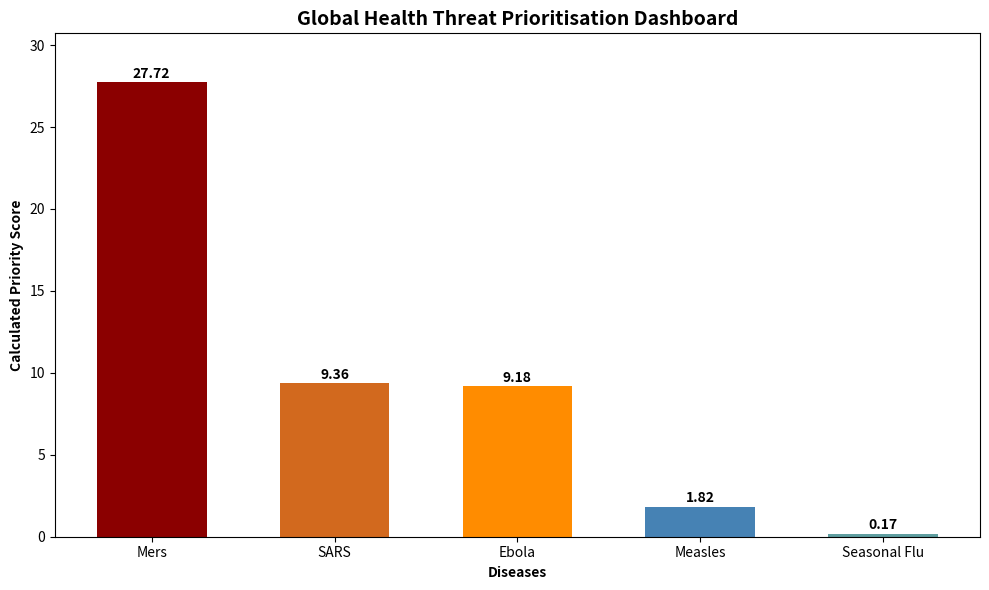

The matplotlib source for this figure:
import pandas as pd 
import matplotlib.pyplot as plt

mock_data = {
    "Disease": ["Ebola", "Measles", "Seasonal Flu", "SARS", "Mers"],
    "Transmission_R0": [1.5, 15.0, 1.3, 3.0, 0.8],       
    "Mortality_Rate_Pct": [50.0, 0.1, 0.1, 10.0, 35.0],  
    "Vaccine_Available": [True, True, True, False, False] 
}

df = pd.DataFrame(mock_data)

# SUBPROGRAM: to calculate the prioriity 
def calculate_priority(row):
    """
    Calculating a base threat score which is based on mortality and transmission rate.
    The availability of vaccine will reduce the threat significantly 
    """
    
    # Base threat Formuale, heavily weighing on mortality rate (60%) then transmission rate (40%)
    base_threat = (row["Transmission_R0"] * 0.4) + (row["Mortality_Rate_Pct"] * 0.6)

    # Vaccine modifier: If there is a vaccine available, the threat decreases by 70% and increase by 30% if Mortality >= 10
    if row["Vaccine_Available"] == True:
        final_score = base_threat * 0.3
    elif row["Mortality_Rate_Pct"] >= 10.0:
        final_score = base_threat * 1.3
    else:
        final_score = base_threat * 1.0

    return final_score 

# Initalise and Process the data further 
# Applying the mathematical model to every single row in the dataset 
df["Priority_Score"] = df.apply(calculate_priority, axis = 1)

# Sorting the values so that the most dangerous disease is at the top 
df_sorted = df.sort_values(by="Priority_Score", ascending=False)

# Print out all of the data table 
print("        ----- EXPERIMENTAL SIMULATION: THREAT PRIORITISATION -----")
print(df_sorted[["Disease", "Transmission_R0", "Mortality_Rate_Pct", "Vaccine_Available"]])
print("\nGenerating the graph...")

# GRAPH VISUALS 

# Setting up a canvas 
plt.figure(figsize=(10,6))

# Create the bars on the graph 
colours = ['#8b0000', '#d2691e', '#ff8c00', '#4682b4', '#5f9ea0']
bars = plt.bar(df_sorted["Disease"], df_sorted["Priority_Score"], color = colours, width=0.6)

# Put on the axis labels 
plt.ylabel("Calculated Priority Score", fontweight = "bold")
plt.xlabel("Diseases", fontweight = "bold")
plt.title("Global Health Threat Prioritisation Dashboard", fontsize = 14, fontweight="bold")

# Adding the threat score on top of each bar 
for bar in bars:
    y_value = bar.get_height()
    # Will place the text slightly above the bars for better aesthetic 
    plt.text(bar.get_x() + bar.get_width()/2, y_value + 0.1,
             f'{y_value:.2f}', ha="center", va="bottom", fontweight="bold")
    
# Setting the y limit as we dont want the numbers going beyond the constraints of the graph 
plt.ylim(0, df_sorted["Priority_Score"].max() + 3)

plt.tight_layout()
plt.show()
